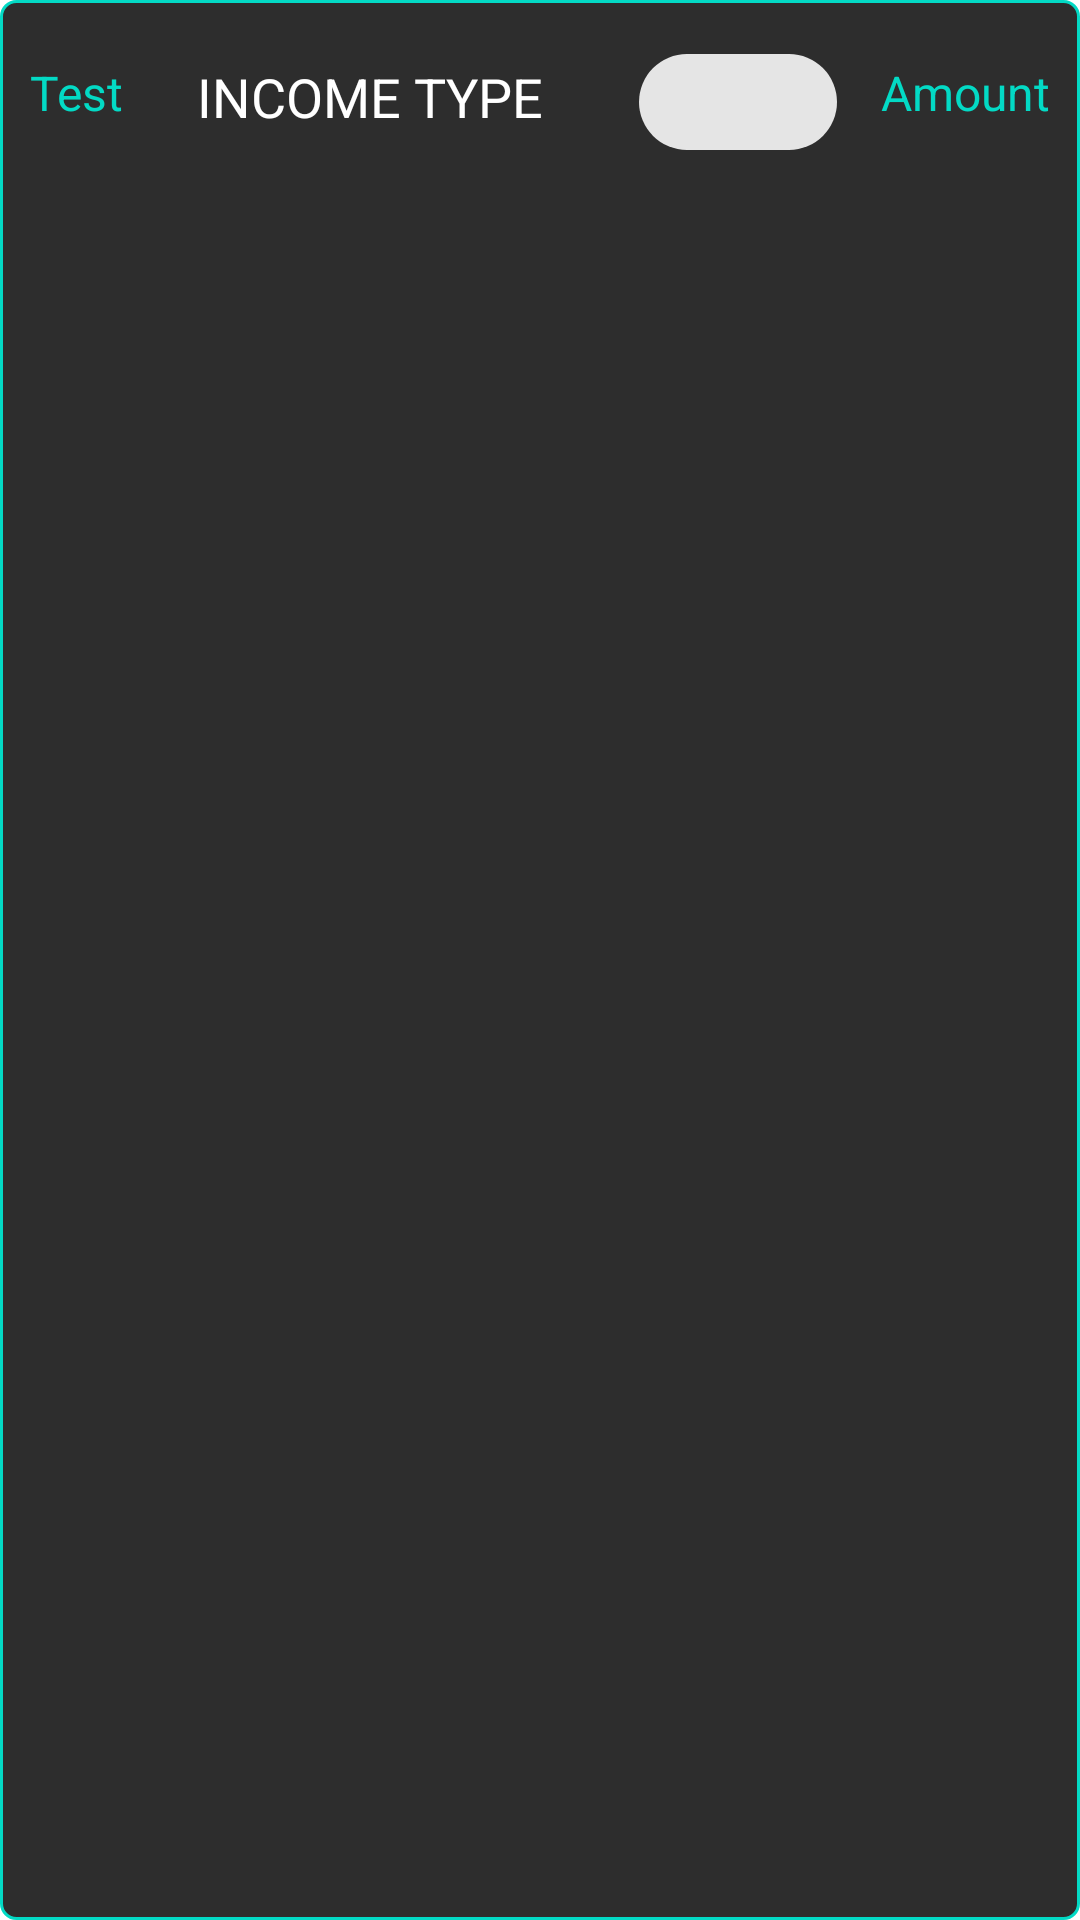

The Android layout XML behind this screen, and the referenced resources:
<!-- AndroidManifest.xml: application theme AppTheme -->
<!-- res/layout/custom_transaction_view.xml -->
<?xml version="1.0" encoding="utf-8"?>
<RelativeLayout xmlns:android="http://schemas.android.com/apk/res/android"
    android:layout_width="match_parent"
    android:layout_height="wrap_content"
    xmlns:app="http://schemas.android.com/apk/res-auto"
    android:paddingTop="10dp"
    android:orientation="vertical"
    android:id="@+id/parentLayout"
    android:background="@drawable/recycler_view_shape"
    android:paddingBottom="10dp">


    <TextView
        android:layout_margin="10dp"
        android:textSize="16sp"
        android:text="Test"
        android:textColor="@color/colorAccent"
        android:id="@+id/date"
        android:layout_width="wrap_content"
        android:layout_height="match_parent"/>

    <TextView
        android:layout_margin="10dp"
        android:textSize="18sp"
        android:textAlignment="center"
        android:text="INCOME TYPE"
        android:id="@+id/transactionType"
        android:layout_width="125dp"
        android:layout_height="match_parent"
        android:layout_toEndOf="@id/date"/>

    <com.google.android.material.chip.Chip
        android:id="@+id/chipView"
        android:layout_width="100dp"
        android:textColor="@color/black"
        android:layout_height="wrap_content"
        app:chipStartPadding="0dp"
        android:textAlignment="center"
        app:chipEndPadding="0dp"
        android:layout_toEndOf="@id/transactionType"
        android:text=""/>

    <TextView
        android:text="Amount"
        android:layout_margin="10dp"
        android:textSize="16sp"
        android:textColor="@color/colorAccent"
        android:layout_width="wrap_content"
        android:layout_height="match_parent"
        android:id="@+id/transactionAmount"
        android:layout_alignParentEnd="true"/>
</RelativeLayout>
<!-- resources referenced by this layout -->
<resources>
  <color name="black">#000000</color>
  <color name="colorAccent">#03DAC5</color>
  <!-- drawable recycler_view_shape (drawable) -->
  <?xml version="1.0" encoding="utf-8"?>
  <shape xmlns:android="http://schemas.android.com/apk/res/android"
      android:shape="rectangle">
      <stroke android:color="@color/colorAccent" android:width="1dp"/>
      <corners android:radius="5dp" />
      <solid android:color="#2D2D2D"/>
  </shape>
  <style name="AppTheme" parent="Theme.MaterialComponents.Light">
          
          <item name="android:textColorSecondary">@color/white</item>
          <item name="android:textColor">@color/white</item>
          <item name="colorPrimary">@color/colorPrimary</item>
          <item name="colorPrimaryDark">@color/colorPrimaryDark</item>
          <item name="colorAccent">@color/colorAccent</item>
          <item name="android:textColor">@color/white</item>
  
          <item name="actionBarTheme">@style/ThemeOverlay.AppCompat.Dark.ActionBar</item>
      </style>
  <color name="white">#FFFFFF</color>
  <color name="colorPrimary">#2D2D2D</color>
  <color name="colorPrimaryDark">#3700B3</color>
</resources>
